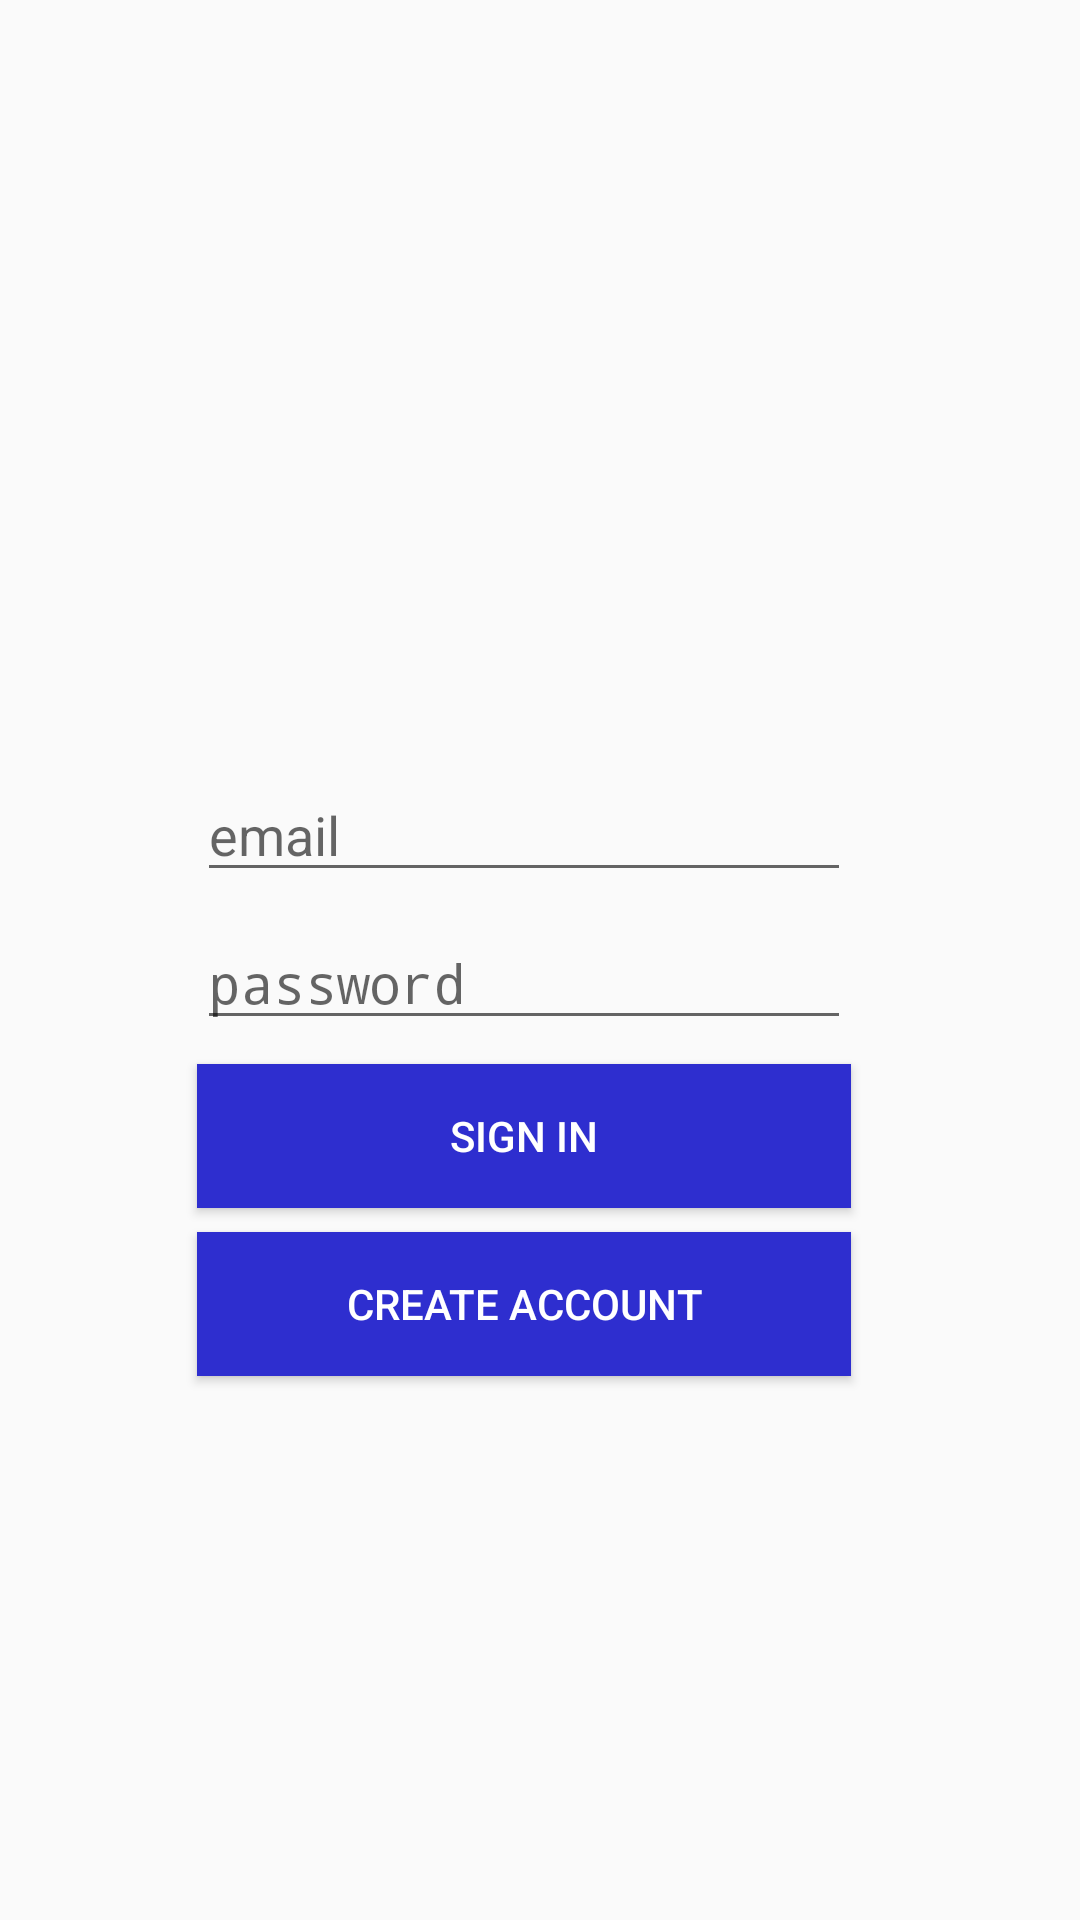

Android layout source for this screen:
<!-- AndroidManifest.xml: application theme AppTheme -->
<!-- res/layout/activity_login.xml -->
<?xml version="1.0" encoding="utf-8"?>
<ScrollView xmlns:app="http://schemas.android.com/apk/res-auto"
    xmlns:tools="http://schemas.android.com/tools"
    android:layout_width="match_parent"
    android:layout_height="match_parent"
    xmlns:android="http://schemas.android.com/apk/res/android"
    android:id="@+id/LoginActivity">

    <android.support.constraint.ConstraintLayout xmlns:android="http://schemas.android.com/apk/res/android"
        xmlns:app="http://schemas.android.com/apk/res-auto"
        xmlns:tools="http://schemas.android.com/tools"
        android:layout_width="match_parent"
        android:layout_height="match_parent"
        tools:context="vanderclay.comet.benson.franticsearch.ui.activities.CreateAccountActivity"
        tools:layout_editor_absoluteX="0dp"
        tools:layout_editor_absoluteY="73dp">

        <ImageView
            android:id="@+id/imageView3"
            android:layout_width="0dp"
            android:layout_height="0dp"
            app:srcCompat="@drawable/blue_mana_symbol"
            app:layout_constraintRight_toLeftOf="@+id/guideline3"
            android:layout_marginRight="8dp"
            android:layout_marginLeft="8dp"
            app:layout_constraintLeft_toLeftOf="@+id/guideline"
            app:layout_constraintTop_toTopOf="@+id/guideline5"
            android:layout_marginTop="8dp"
            android:layout_marginBottom="8dp"
            app:layout_constraintBottom_toTopOf="@+id/guideline2"
            app:layout_constraintHorizontal_bias="0.551"
            app:layout_constraintVertical_bias="0.503"
            android:layout_marginStart="8dp"
            android:layout_marginEnd="8dp" />

        <android.support.constraint.Guideline
            android:id="@+id/guideline"
            android:layout_width="wrap_content"
            android:layout_height="wrap_content"
            android:orientation="vertical"
            app:layout_constraintGuide_percent="0.16" />

        <android.support.constraint.Guideline
            android:id="@+id/guideline2"
            android:layout_width="wrap_content"
            android:layout_height="wrap_content"
            android:orientation="horizontal"
            app:layout_constraintGuide_begin="248dp" />

        <android.support.constraint.Guideline
            android:id="@+id/guideline3"
            android:layout_width="wrap_content"
            android:layout_height="wrap_content"
            android:orientation="vertical"
            app:layout_constraintGuide_percent="0.81"
            tools:layout_editor_absoluteY="81dp"
            tools:layout_editor_absoluteX="292dp" />

        <android.support.constraint.Guideline
            android:layout_width="wrap_content"
            android:layout_height="wrap_content"
            android:id="@+id/guideline5"
            android:orientation="horizontal"
            app:layout_constraintGuide_percent="0.08" />

        <Button
            android:id="@+id/email_sign_in_button"
            android:layout_width="0dp"
            android:layout_height="wrap_content"
            android:layout_marginLeft="8dp"
            android:layout_marginRight="8dp"
            android:background="@color/franticBlue"
            android:text="@string/title_activity_login"
            android:textAlignment="center"
            android:textColor="@color/franticWhite"
            app:layout_constraintHorizontal_bias="0.0"
            app:layout_constraintLeft_toLeftOf="@+id/guideline"
            app:layout_constraintRight_toLeftOf="@+id/guideline3"
            android:layout_marginTop="8dp"
            app:layout_constraintTop_toBottomOf="@+id/password" />

        <ImageView
            android:id="@+id/imageView2"
            android:layout_width="0dp"
            android:layout_height="50dp"
            android:layout_marginLeft="8dp"
            android:layout_marginRight="8dp"
            app:layout_constraintLeft_toLeftOf="@+id/guideline"
            app:layout_constraintRight_toLeftOf="@+id/guideline3"
            app:srcCompat="@drawable/firebase"
            app:layout_constraintHorizontal_bias="0.0"
            android:layout_marginTop="8dp"
            app:layout_constraintTop_toBottomOf="@+id/create_account_button" />

        <Button
            android:id="@+id/create_account_button"
            android:layout_width="0dp"
            android:layout_height="wrap_content"
            android:background="@color/franticBlue"
            android:text="create account"
            android:textColor="@color/franticWhite"
            android:layout_marginTop="8dp"
            app:layout_constraintTop_toBottomOf="@+id/email_sign_in_button"
            app:layout_constraintRight_toLeftOf="@+id/guideline3"
            android:layout_marginRight="8dp"
            android:layout_marginLeft="8dp"
            app:layout_constraintLeft_toLeftOf="@+id/guideline" />

        <EditText
            android:id="@+id/password"
            android:layout_width="0dp"
            android:layout_height="wrap_content"
            android:layout_marginLeft="8dp"
            android:layout_marginRight="8dp"
            android:layout_marginTop="8dp"
            android:ems="10"
            android:hint="password"
            android:inputType="textPassword"
            app:layout_constraintLeft_toLeftOf="@+id/guideline"
            app:layout_constraintRight_toLeftOf="@+id/guideline3"
            app:layout_constraintTop_toBottomOf="@+id/email"
            app:layout_constraintHorizontal_bias="0.0" />

        <EditText
            android:id="@+id/email"
            android:layout_width="0dp"
            android:layout_height="wrap_content"
            android:layout_marginRight="8dp"
            android:layout_marginTop="8dp"
            android:ems="10"
            android:hint="email"
            android:inputType="textEmailAddress"
            app:layout_constraintRight_toLeftOf="@+id/guideline3"
            app:layout_constraintTop_toTopOf="@+id/guideline2"
            android:layout_marginLeft="8dp"
            app:layout_constraintLeft_toLeftOf="@+id/guideline"
            app:layout_constraintHorizontal_bias="0.0" />

    </android.support.constraint.ConstraintLayout>
</ScrollView>
<!-- resources referenced by this layout -->
<resources>
  <color name="franticBlue">#2e2ecf</color>
  <color name="franticWhite">#FFFFFF</color>
  <string name="title_activity_login">Sign in</string>
  <style name="AppTheme" parent="Theme.AppCompat.Light.NoActionBar">
          
          <item name="colorPrimary">@color/primaryColor</item>
          <item name="colorPrimaryDark">@color/primaryDarkColor</item>
      </style>
</resources>
